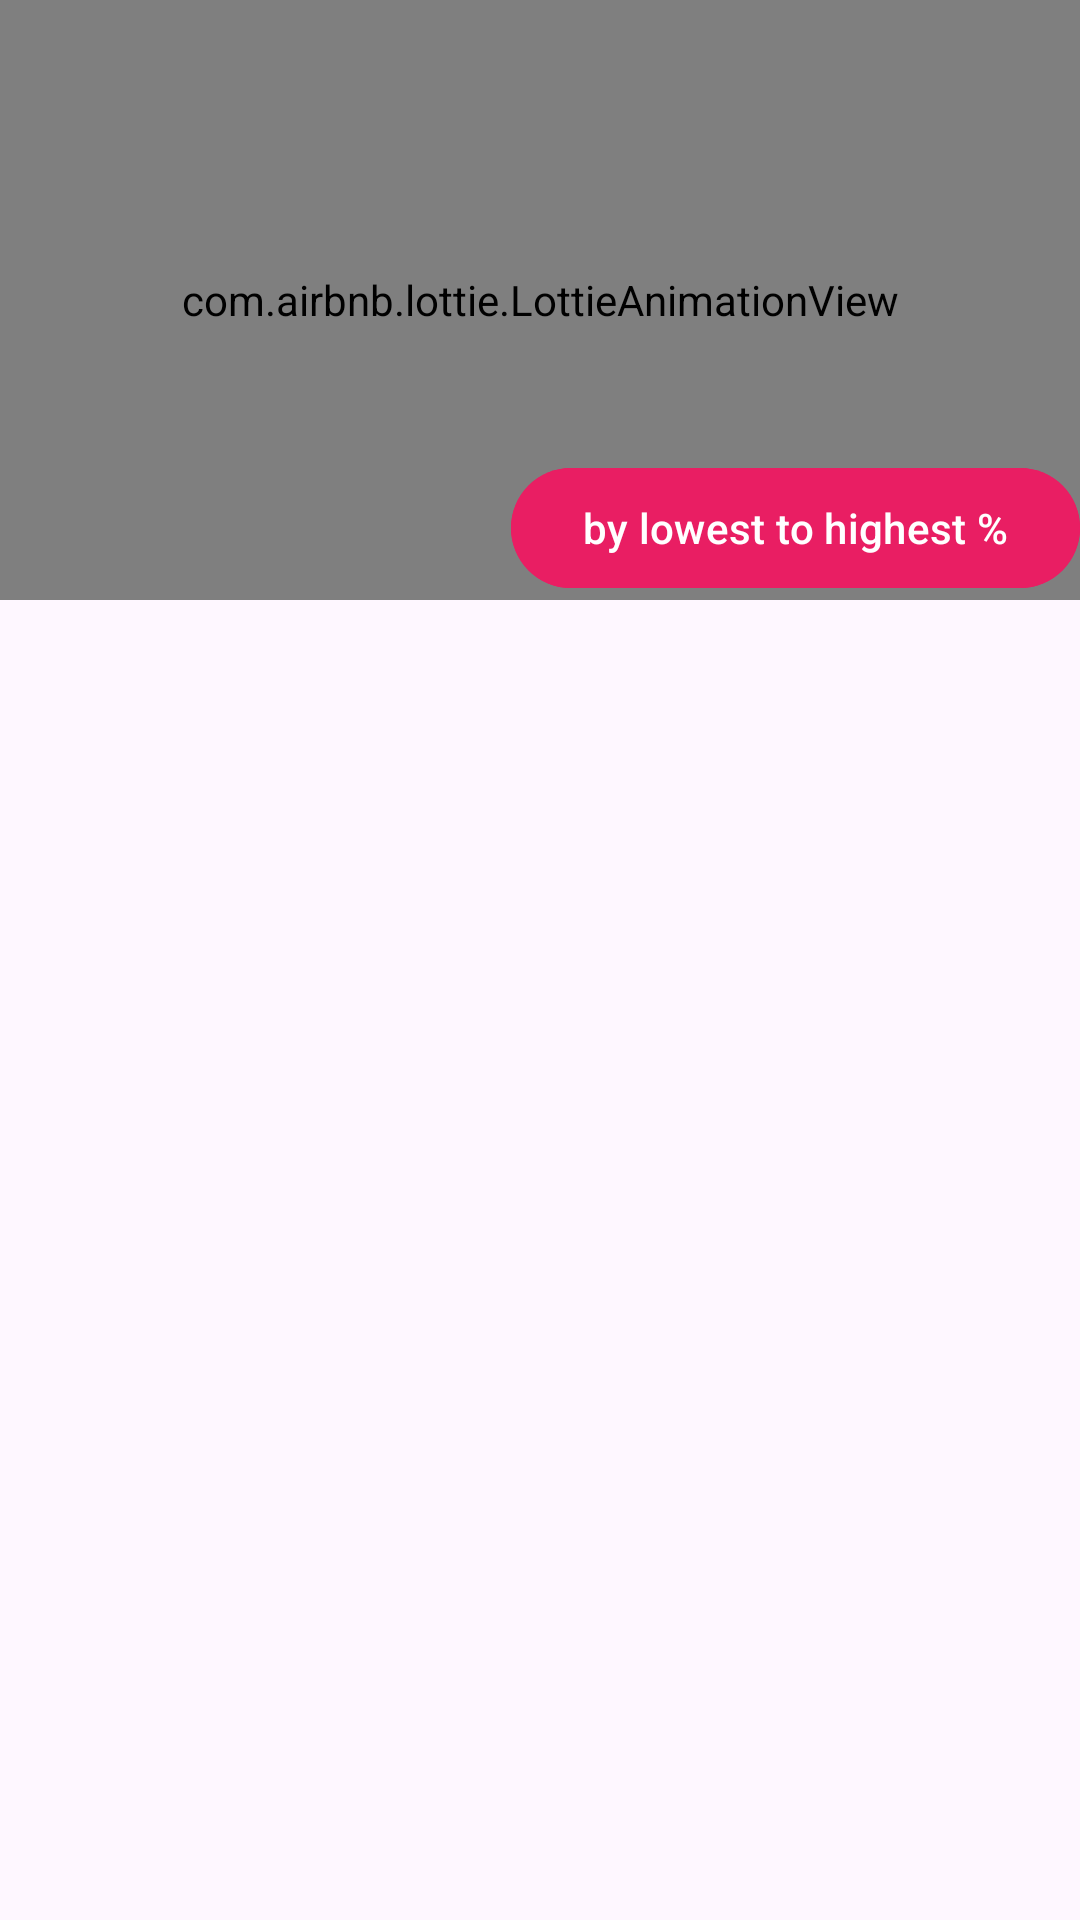

Here is an Android app screen rendered from its layout file. Give the layout XML and the strings, colors and styles it references.
<!-- AndroidManifest.xml: application theme Theme.MVPLoveCalculator -->
<!-- res/layout/fragment_history.xml -->
<?xml version="1.0" encoding="utf-8"?>
<androidx.constraintlayout.widget.ConstraintLayout xmlns:android="http://schemas.android.com/apk/res/android"
    xmlns:app="http://schemas.android.com/apk/res-auto"
    xmlns:tools="http://schemas.android.com/tools"
    android:layout_width="match_parent"
    android:layout_height="match_parent"
    tools:context=".ui.fragments.HistoryFragment">

    <com.airbnb.lottie.LottieAnimationView
        app:lottie_loop="true"
        app:lottie_autoPlay="true"
        android:id="@+id/lottieAnimationView2"
        android:layout_width="match_parent"
        android:layout_height="200dp"
        app:layout_constraintTop_toTopOf="parent"
        app:lottie_rawRes="@raw/result" />


    <com.google.android.material.button.MaterialButton
        android:id="@+id/btnSort"
        android:layout_width="wrap_content"
        android:layout_height="wrap_content"
        android:backgroundTint="#E91E63"
        android:text="by lowest to highest %"
        app:layout_constraintBottom_toBottomOf="@+id/lottieAnimationView2"
        app:layout_constraintEnd_toEndOf="parent" />

    <androidx.recyclerview.widget.RecyclerView
        android:id="@+id/rvHistory"
        android:layout_width="match_parent"
        android:layout_height="0dp"
        app:layout_constraintBottom_toBottomOf="parent"
        app:layout_constraintTop_toBottomOf="@+id/lottieAnimationView2" />


</androidx.constraintlayout.widget.ConstraintLayout>
<!-- resources referenced by this layout -->
<resources>
  <style name="Theme.MVPLoveCalculator" parent="Base.Theme.MVPLoveCalculator" />
  <style name="Base.Theme.MVPLoveCalculator" parent="Theme.Material3.DayNight.NoActionBar">
          
          
      </style>
</resources>
